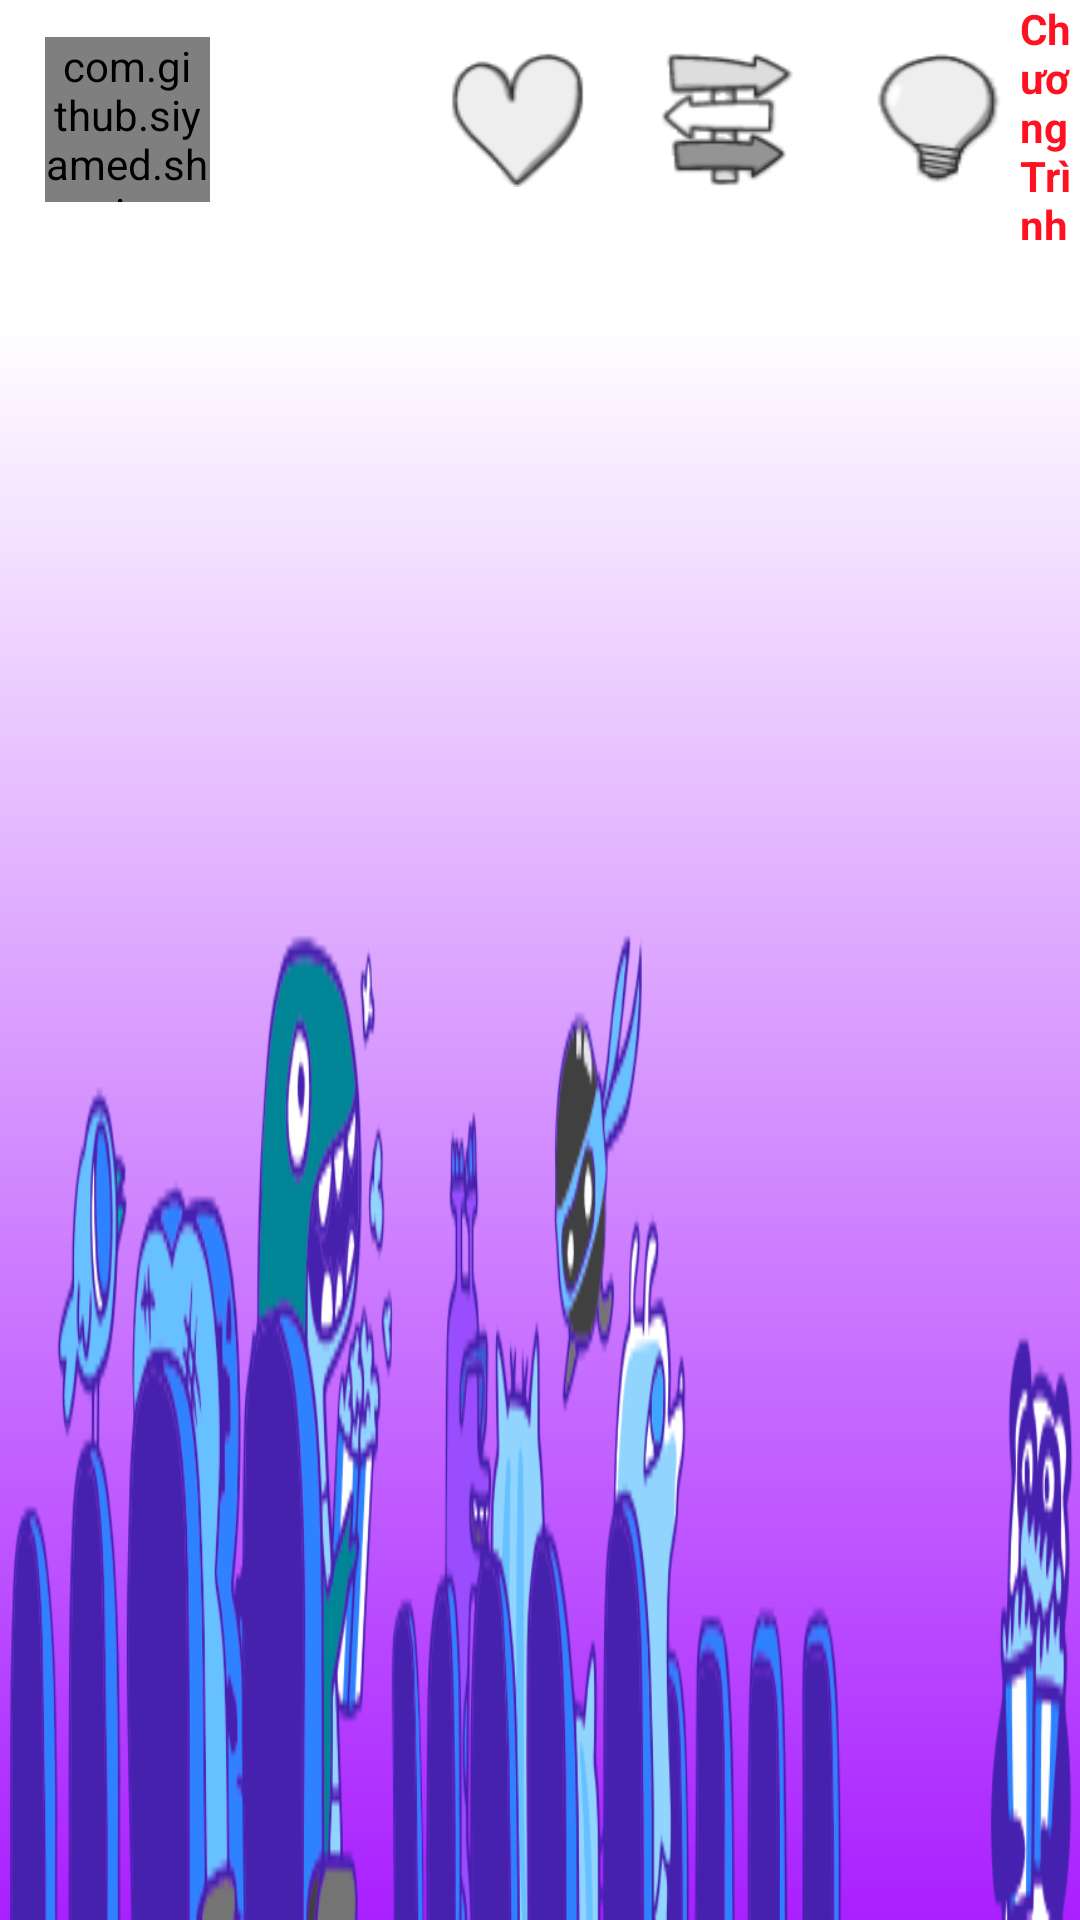

Layout XML and referenced resources for this Android screen:
<!-- AndroidManifest.xml: application theme Theme.AppCompat.NoActionBar -->
<!-- res/layout/activity_shows_movie.xml -->
<?xml version="1.0" encoding="utf-8"?>
<FrameLayout
    xmlns:android="http://schemas.android.com/apk/res/android"
    xmlns:app="http://schemas.android.com/apk/res-auto"
    xmlns:tools="http://schemas.android.com/tools"
    android:layout_width="match_parent"
    android:layout_height="match_parent"
    android:orientation="vertical">
    <LinearLayout
        android:layout_width="match_parent"
        android:layout_height="80dp"
        android:orientation="vertical">
        <RelativeLayout
            android:layout_width="match_parent"
            android:layout_height="10dp"
            android:layout_weight="2"
            android:background="#ffffff">
            <com.github.siyamed.shapeimageview.CircularImageView
                android:id="@+id/img_avatar"
                android:layout_width="55dp"
                android:layout_height="55dp"
                android:layout_alignParentLeft="true"
                android:layout_alignParentStart="true"
                android:layout_centerVertical="true"
                android:layout_marginLeft="15dp"
                android:layout_marginStart="15dp"
                android:src="@drawable/avatar"
                app:siBorderColor="@color/colorAccent"
                app:siBorderWidth="1dp" />

            <ImageButton
                android:id="@+id/img_recommend"
                android:layout_width="45dp"
                android:layout_height="45dp"
                android:layout_alignParentStart="true"
                android:layout_centerVertical="true"
                android:layout_marginStart="150dp"
                android:background="@drawable/icon_hrecommended"
                android:contentDescription="TODO"
                android:layout_alignParentLeft="true"
                android:layout_marginLeft="150dp" />

            <ImageButton
                android:id="@+id/img_explore"
                android:layout_width="45dp"
                android:layout_height="45dp"
                android:layout_alignParentStart="true"
                android:layout_centerVertical="true"
                android:layout_marginStart="220dp"
                android:background="@drawable/icon_hexplore"
                android:contentDescription="TODO"
                android:layout_alignParentLeft="true"
                android:layout_marginLeft="220dp" />

            <ImageButton
                android:id="@+id/img_learning"
                android:layout_width="45dp"
                android:layout_height="45dp"
                android:layout_alignParentStart="true"
                android:layout_centerVertical="true"
                android:layout_marginStart="290dp"
                android:background="@drawable/icon_hlearning"
                android:contentDescription="TODO"
                android:layout_alignParentLeft="true"
                android:layout_marginLeft="290dp" />

            <ImageButton
                android:background="@drawable/icon_shows"
                android:id="@+id/img_shows"
                android:layout_width="45dp"
                android:layout_height="45dp"
                android:layout_alignParentStart="true"
                android:layout_centerVertical="true"
                android:layout_marginStart="360dp"
                android:layout_alignParentLeft="true"
                android:contentDescription="TODO"
                android:layout_marginLeft="360dp" />

            <ImageButton
                android:background="@drawable/icon_hmusic"
                android:id="@+id/img_music"
                android:layout_width="45dp"
                android:layout_height="45dp"
                android:layout_alignParentStart="true"
                android:layout_centerVertical="true"
                android:layout_marginStart="430dp"
                android:layout_alignParentLeft="true"
                android:contentDescription="TODO"
                android:layout_marginLeft="430dp" />

            <ImageButton
                android:id="@+id/img_search"
                android:layout_width="45dp"
                android:layout_height="45dp"
                android:layout_alignParentEnd="true"
                android:layout_alignParentRight="true"
                android:layout_centerVertical="true"
                android:layout_marginEnd="25dp"
                android:layout_marginRight="25dp"
                android:background="@drawable/ic_search_kids_black"
                android:contentDescription="TODO" />

            <TextView
                android:id="@+id/textView1"
                android:layout_width="wrap_content"
                android:layout_height="wrap_content"
                android:layout_alignParentBottom="true"
                android:layout_alignParentStart="true"
                android:layout_marginStart="340dp"
                android:text="Chương Trình"
                android:textColor="#f12"
                android:textStyle="bold"
                android:layout_toEndOf="@id/img_shows"
                android:layout_alignParentLeft="true"
                android:layout_marginLeft="270dp"
                android:layout_toRightOf="@id/img_shows" />

        </RelativeLayout>
    </LinearLayout>
    <FrameLayout
        android:layout_width="match_parent"
        android:layout_height="match_parent"
        android:layout_marginTop="80dp">
        <LinearLayout
            android:layout_width="match_parent"
            android:layout_height="match_parent"
            android:orientation="vertical"
            android:background="@drawable/gradientshows">
            <LinearLayout
                android:layout_width="match_parent"
                android:layout_height="180dp"
                android:orientation="vertical">
            </LinearLayout>
            <LinearLayout
                android:layout_width="match_parent"
                android:layout_height="match_parent"
                android:background="@drawable/shows_center_background_image">
            </LinearLayout>
        </LinearLayout>

        <android.support.v7.widget.RecyclerView
            android:id="@+id/recycleview_shows"
            android:layout_width="match_parent"
            android:layout_height="match_parent"
            android:orientation="vertical" />
    </FrameLayout>
</FrameLayout>
<!-- resources referenced by this layout -->
<resources>
  <color name="colorAccent">#ff0004</color>
  <!-- drawable avatar: png bitmap (drawable, 240326 bytes) -->
  <!-- drawable gradientshows (drawable) -->
  <?xml version="1.0" encoding="utf-8"?>
  <shape xmlns:android="http://schemas.android.com/apk/res/android"
      android:shape="rectangle" >
  
      <gradient
          android:centerX="5%"
          android:angle="270"
          android:centerColor="#FFFFFF"
          android:endColor="#a920ff"
          android:type="linear"
          android:startColor="#ffffff">
      </gradient>
  
  </shape>
  <!-- drawable icon_hexplore: png bitmap (drawable, 2910 bytes) -->
  <!-- drawable icon_hlearning: png bitmap (drawable, 2297 bytes) -->
  <!-- drawable icon_hmusic: png bitmap (drawable, 2896 bytes) -->
  <!-- drawable icon_hrecommended: png bitmap (drawable, 2274 bytes) -->
  <!-- drawable icon_shows: png bitmap (drawable, 5080 bytes) -->
  <!-- drawable shows_center_background_image: png bitmap (drawable, 19608 bytes) -->
</resources>
